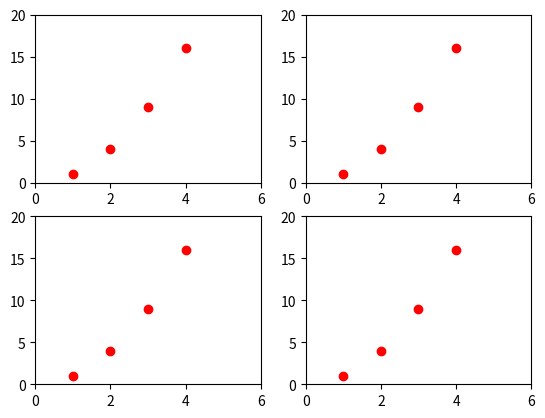

This chart was generated by the following Python code:
import matplotlib.pyplot as plt
plt.figure(1)
plt.subplot(221) # 2 filas, 2 columna, 1er subplot
plt.plot([1, 2, 3, 4], [1, 4, 9, 16], 'ro')
plt.axis([0, 6, 0, 20])

plt.figure(1)
plt.subplot(222) # 2 filas, 2 columna, 1er subplot
plt.plot([1, 2, 3, 4], [1, 4, 9, 16], 'ro')
plt.axis([0, 6, 0, 20])

plt.figure(1)
plt.subplot(223) # 2 filas, 2 columna, 1er subplot
plt.plot([1, 2, 3, 4], [1, 4, 9, 16], 'ro')
plt.axis([0, 6, 0, 20])

plt.figure(1)
plt.subplot(224) # 2 filas, 2 columna, 1er subplot
plt.plot([1, 2, 3, 4], [1, 4, 9, 16], 'ro')
plt.axis([0, 6, 0, 20])




plt.show()
